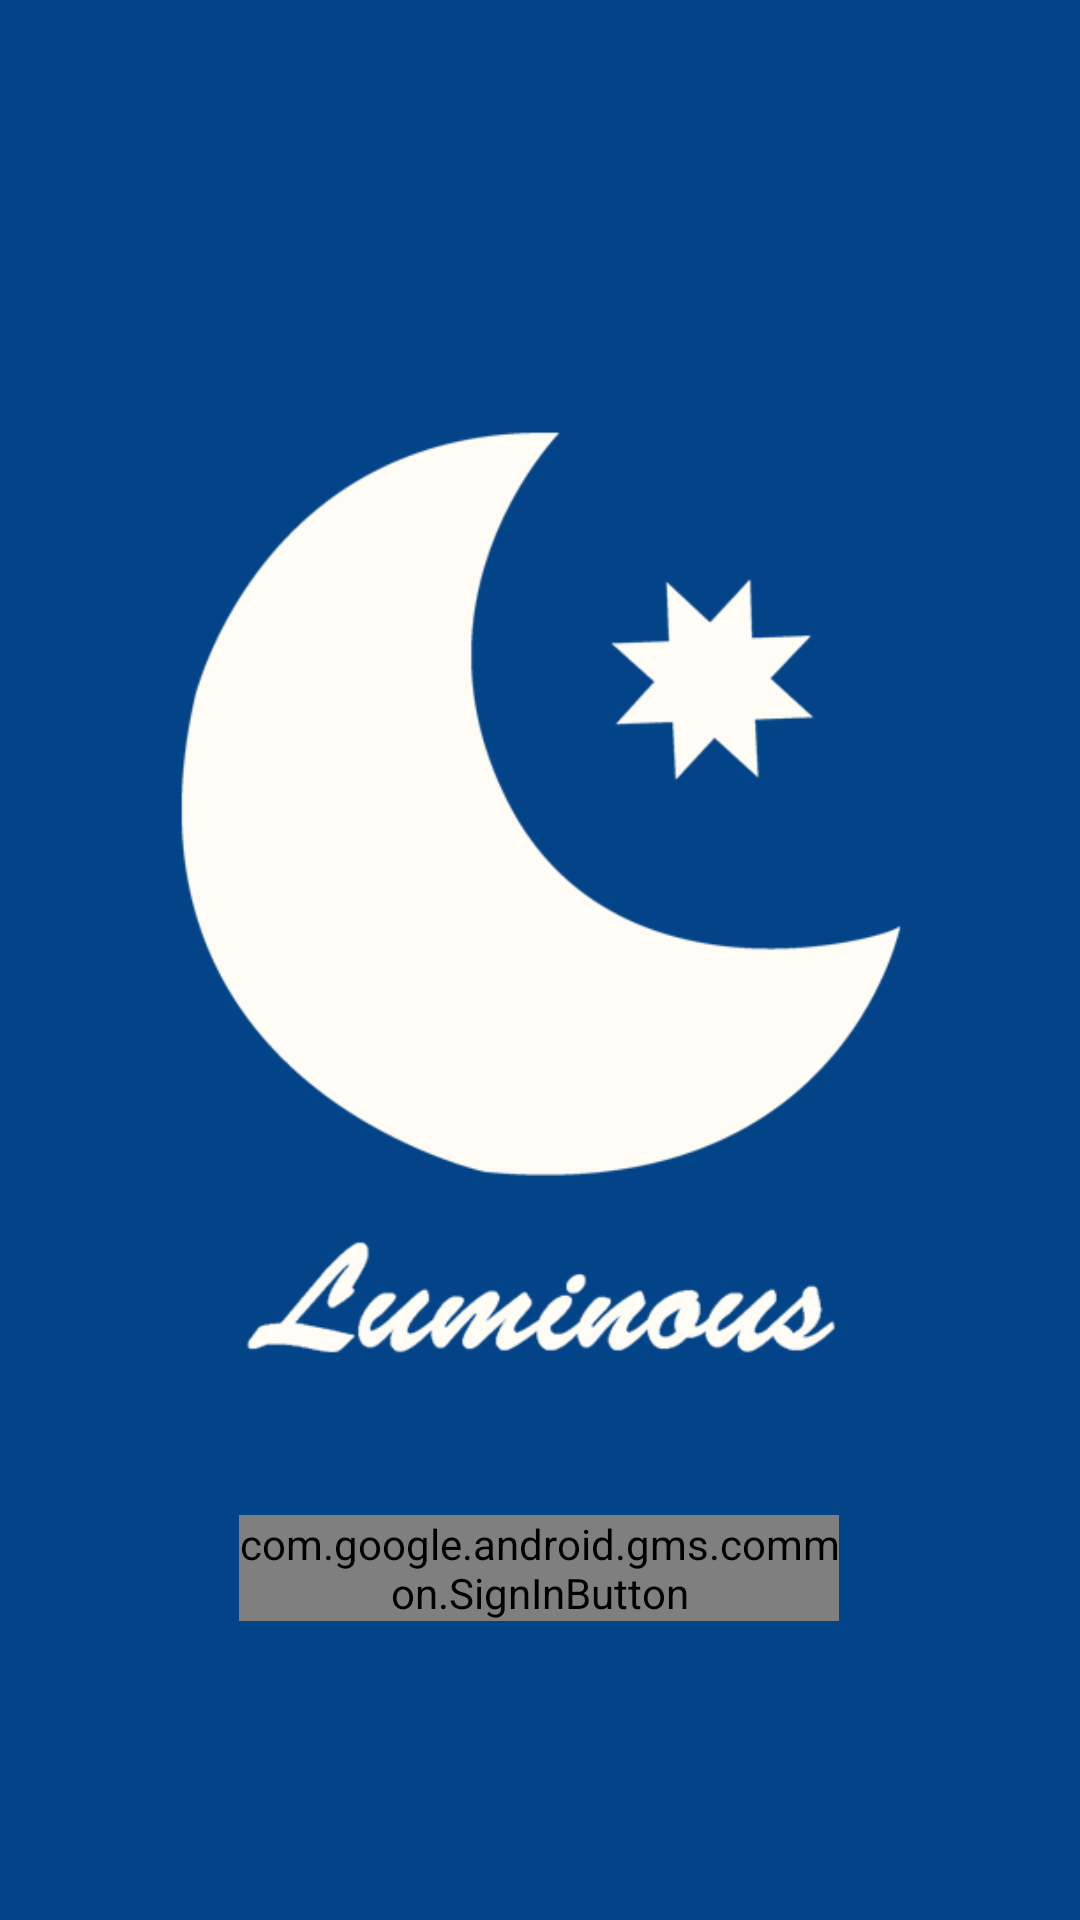

Here is an Android app screen rendered from its layout file. Give the layout XML and the strings, colors and styles it references.
<!-- AndroidManifest.xml: application theme Theme.Luminous -->
<!-- res/layout/activity_main.xml -->
<?xml version="1.0" encoding="utf-8"?>
<androidx.constraintlayout.widget.ConstraintLayout xmlns:android="http://schemas.android.com/apk/res/android"
    xmlns:app="http://schemas.android.com/apk/res-auto"
    xmlns:tools="http://schemas.android.com/tools"
    android:layout_width="match_parent"
    android:layout_height="match_parent"
    android:background="@color/BGcolor"
    tools:context=".MainActivity">

    <ImageView
        android:id="@+id/logo_image"
        android:layout_width="350dp"
        android:layout_height="350dp"
        android:src="@drawable/starandmoon"
        app:layout_constraintBottom_toBottomOf="parent"
        app:layout_constraintHorizontal_bias="0.497"
        app:layout_constraintLeft_toLeftOf="parent"
        app:layout_constraintRight_toRightOf="parent"
        app:layout_constraintTop_toTopOf="parent"
        app:layout_constraintVertical_bias="0.4" />

    <com.google.android.gms.common.SignInButton
        android:id="@+id/btn_google"
        android:layout_width="200dp"
        android:layout_height="wrap_content"
        android:layout_marginTop="39dp"
        android:layout_marginBottom="112dp"
        app:layout_constraintBottom_toBottomOf="parent"
        app:layout_constraintEnd_toEndOf="parent"
        app:layout_constraintHorizontal_bias="0.498"
        app:layout_constraintStart_toStartOf="parent"
        app:layout_constraintTop_toBottomOf="@+id/logo_image"
        app:layout_constraintVertical_bias="0.0"
        tools:ignore="MissingConstraints" />


</androidx.constraintlayout.widget.ConstraintLayout>
<!-- resources referenced by this layout -->
<resources>
  <color name="BGcolor">#FF034488</color>
  <!-- drawable starandmoon: png bitmap (drawable-v24, 20776 bytes) -->
  <style name="Theme.Luminous" parent="Theme.MaterialComponents.DayNight.DarkActionBar">
          
          <item name="colorPrimary">@color/purple_500</item>
          <item name="colorPrimaryVariant">@color/purple_700</item>
          <item name="colorOnPrimary">@color/white</item>
          
          <item name="colorSecondary">@color/teal_200</item>
          <item name="colorSecondaryVariant">@color/teal_700</item>
          <item name="colorOnSecondary">@color/black</item>
          
          <item name="android:statusBarColor" tools:targetApi="l">?attr/colorPrimaryVariant</item>
          
      </style>
  <color name="purple_500">#FF6200EE</color>
  <color name="purple_700">#FF3700B3</color>
  <color name="white">#FFFFFFFF</color>
  <color name="teal_200">#FF03DAC5</color>
  <color name="teal_700">#FF018786</color>
  <color name="black">#FF000000</color>
</resources>
